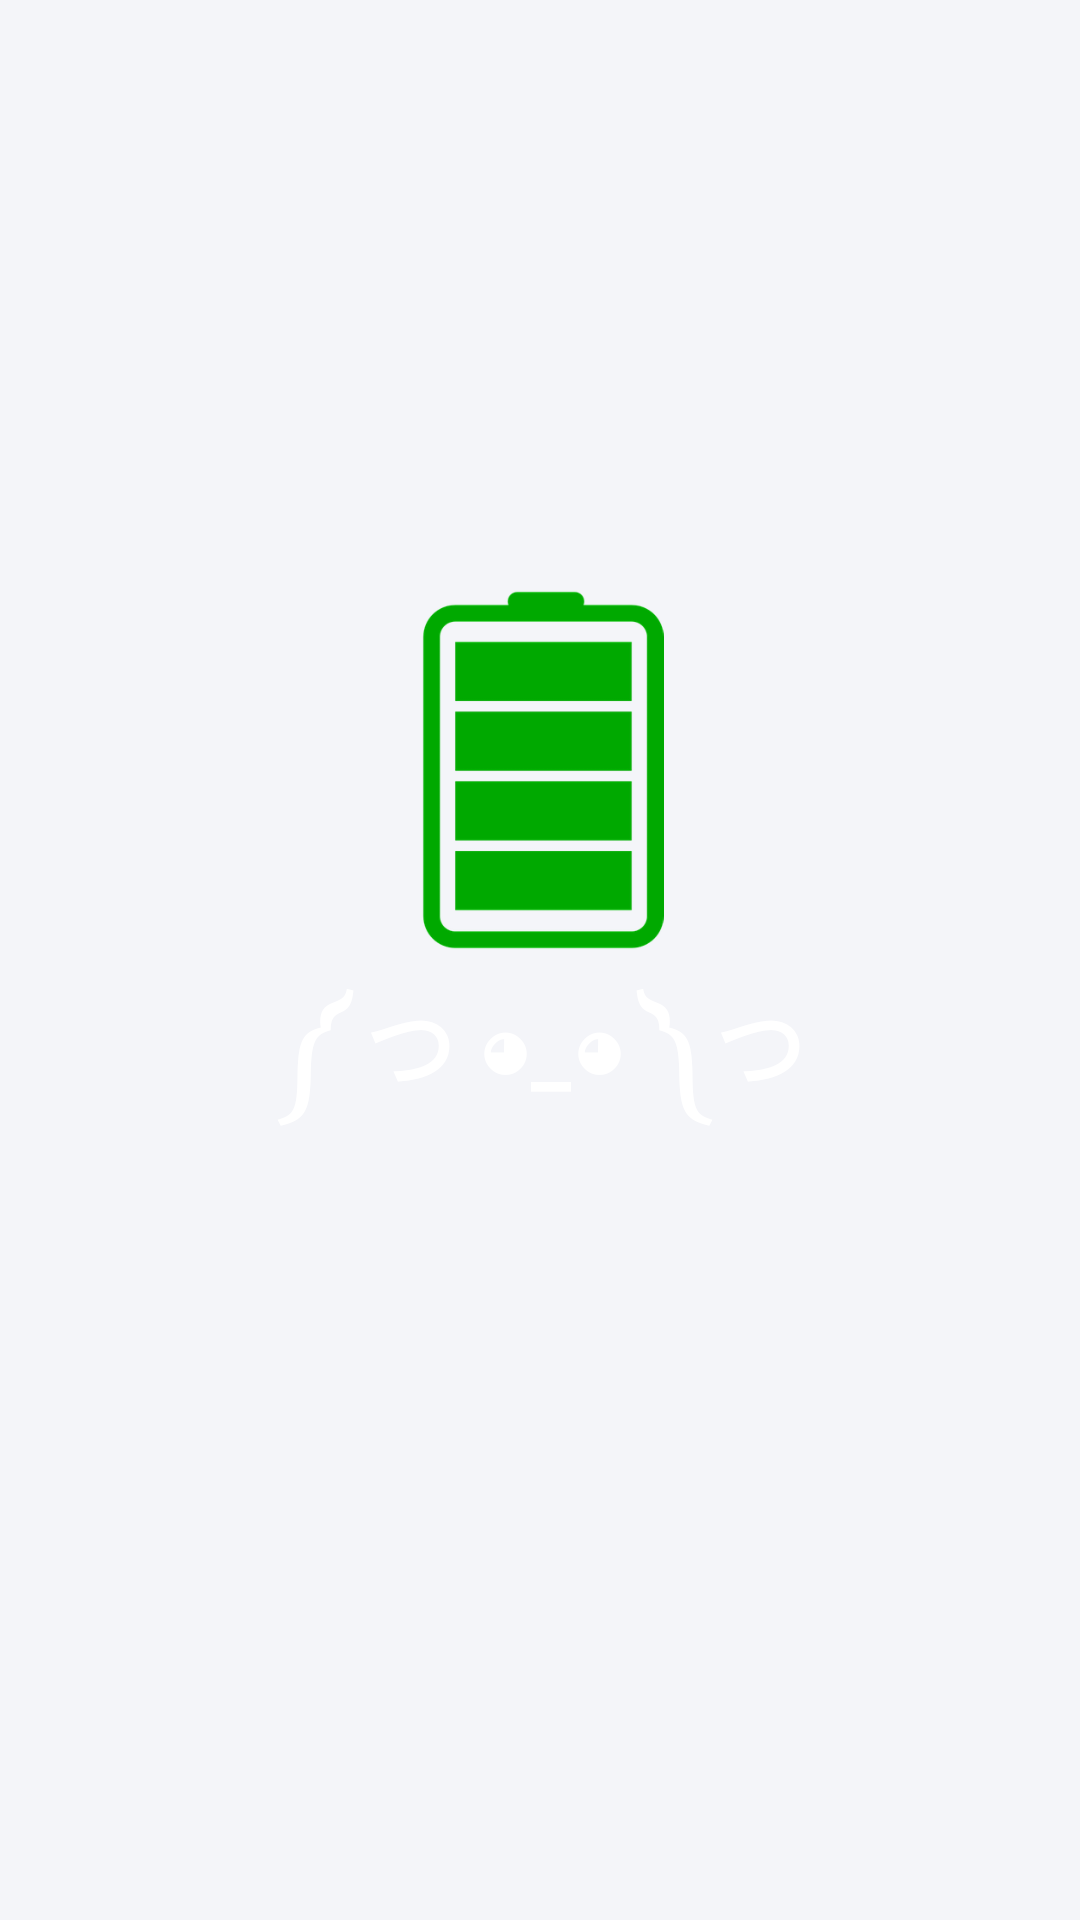

This screen was rendered from an Android layout file. Write that file and the resources it references.
<!-- AndroidManifest.xml: application theme Theme.Bluetooth -->
<!-- res/layout/menual_slide_4.xml -->
<?xml version="1.0" encoding="utf-8"?>
<RelativeLayout xmlns:android="http://schemas.android.com/apk/res/android"
    android:layout_width="match_parent"
    android:layout_height="match_parent"
    android:background="@color/ble_main_background">

    <LinearLayout
        android:layout_width="wrap_content"
        android:layout_height="wrap_content"
        android:layout_centerInParent="true"
        android:gravity="center_horizontal"
        android:orientation="vertical">

        <ImageView
            android:layout_width="@dimen/img_width_height"
            android:layout_height="@dimen/img_width_height"
            android:src="@drawable/green_battery" />

        <TextView
            android:layout_width="wrap_content"
            android:layout_height="wrap_content"
            android:text="༼ つ ◕_◕ ༽つ"
            android:textColor="@android:color/white"
            android:textSize="@dimen/slide_title"
            android:textStyle="bold" />

        <TextView
            android:layout_width="wrap_content"
            android:layout_height="wrap_content"
            android:layout_marginTop="20dp"
            android:paddingLeft="@dimen/desc_padding"
            android:paddingRight="@dimen/desc_padding"
            android:text=""
            android:textAlignment="center"
            android:textColor="@android:color/white"
            android:textSize="@dimen/slide_desc" />

    </LinearLayout>

</RelativeLayout>
<!-- resources referenced by this layout -->
<resources>
  <color name="ble_main_background">#F4F5F9</color>
  <dimen name="desc_padding">40dp</dimen>
  <dimen name="img_width_height">120dp</dimen>
  <dimen name="slide_desc">16dp</dimen>
  <dimen name="slide_title">30dp</dimen>
  <!-- drawable green_battery: png bitmap (drawable, 9807 bytes) -->
  <style name="Theme.Bluetooth" parent="Theme.AppCompat.Light.NoActionBar">
          <item name="actionMenuTextColor">@color/ble_toolbarmain</item>
  
          
          <item name="colorPrimary">@color/purple_500</item>
          <item name="colorPrimaryVariant">@color/MSL_Blue</item>
          <item name="colorOnPrimary">@color/white</item>
          
          <item name="colorSecondary">#C5F1ED</item>
          <item name="colorSecondaryVariant">@color/teal_700</item>
          <item name="colorOnSecondary">@color/black</item>
          
          <item name="android:statusBarColor" tools:targetApi="l">?attr/colorPrimaryVariant</item>
          
      </style>
  <color name="ble_toolbarmain">#051E4B</color>
  <color name="purple_500">#112EED</color>
  <color name="MSL_Blue">#495AA7</color>
  <color name="white">#FFFFFFFF</color>
  <color name="teal_700">#FF018786</color>
  <color name="black">#FF000000</color>
</resources>
